Dataset: Caribbean-and-Hawaii-Marine-Life-1 (GitHub, rjohnson279/Caribbean-and-Hawaiian-Marine-Reef-Life-Image-Classification). Classes: cuttlefish, eagle ray, green sea turtle, reef triggerfish, stingray.

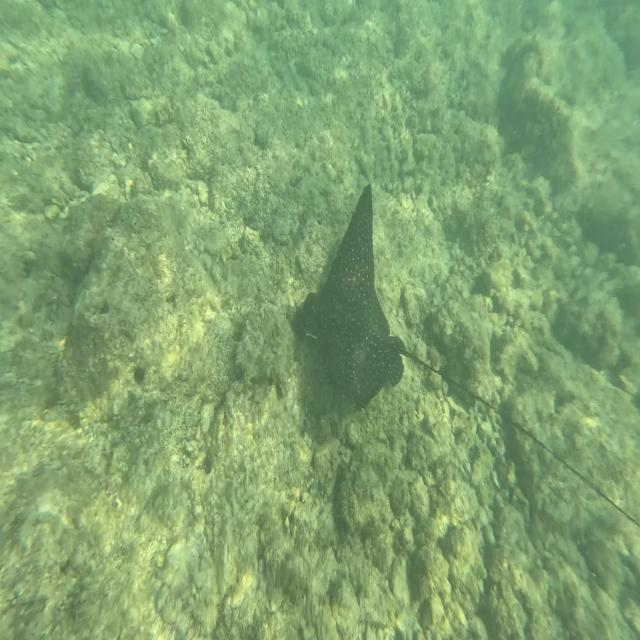
Label: eagle ray

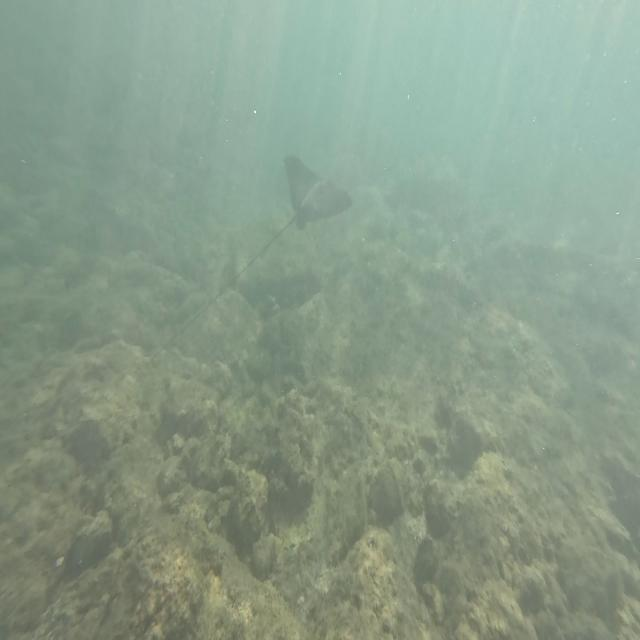
Label: eagle ray

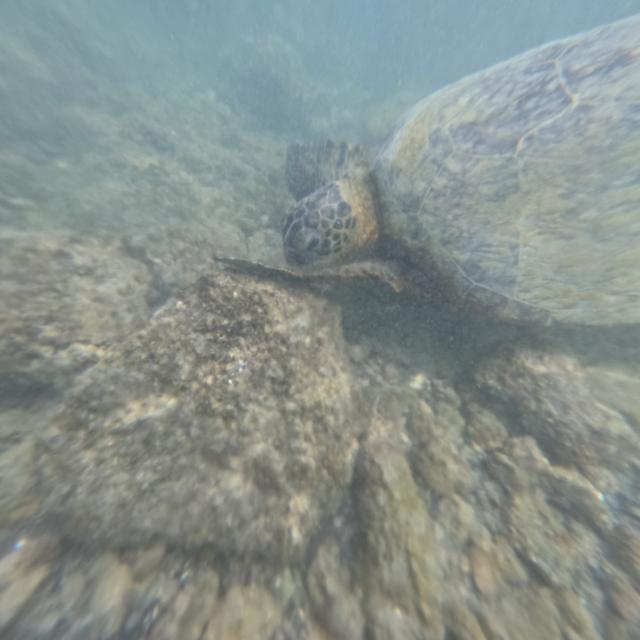
Label: green sea turtle

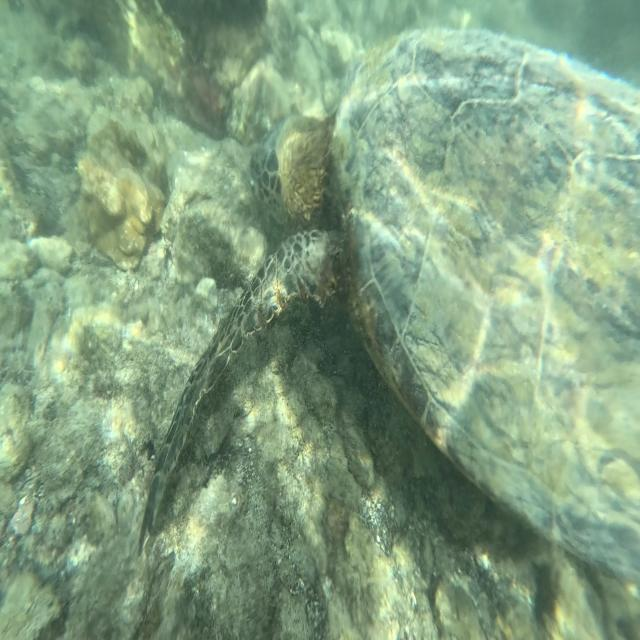
Label: green sea turtle

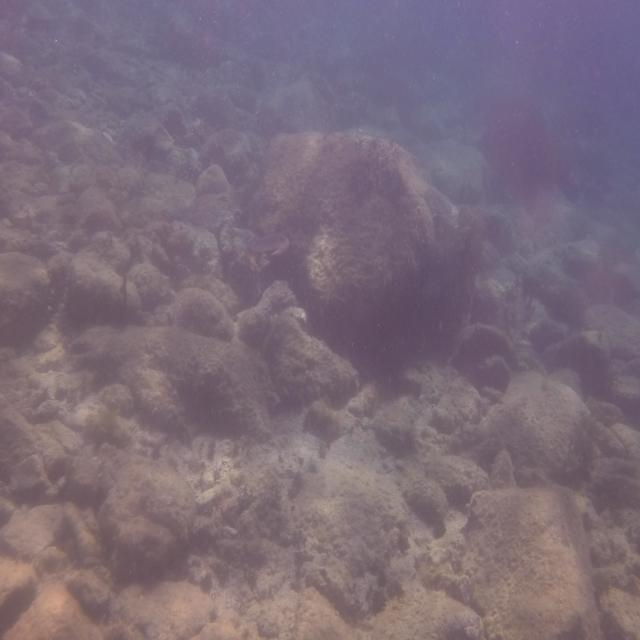
Label: cuttlefish

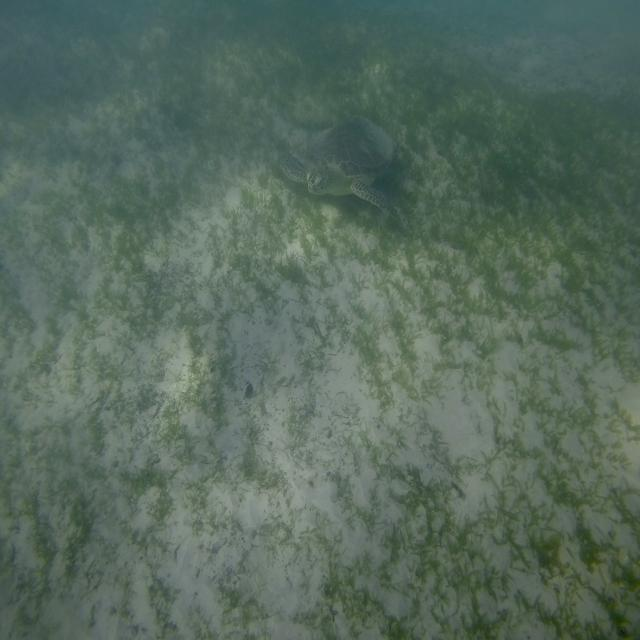
Label: green sea turtle
